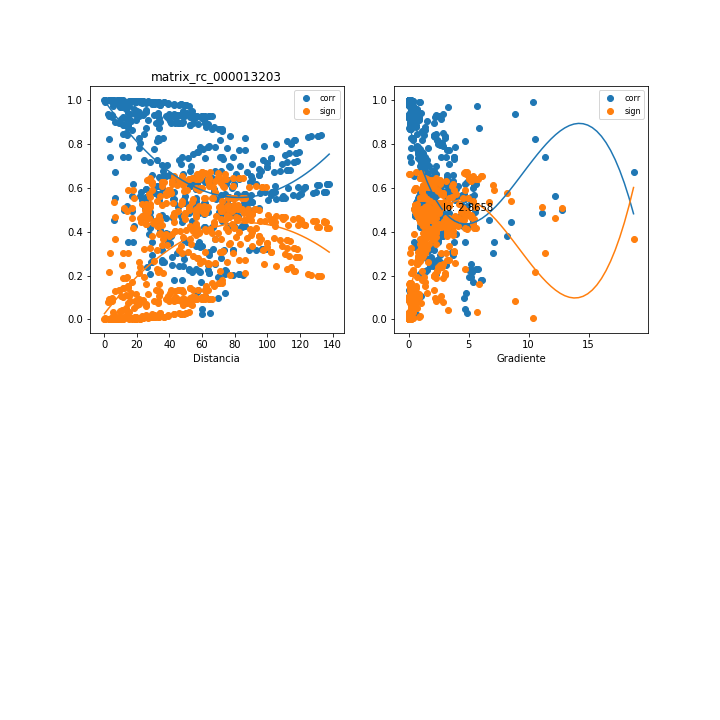

Source data for this figure (header and first rows):
, mx_co, mx_di, mx_gr, mx_si
0, 0.9735, 5.695, 5.72, 0.03527
1, 0.4981, 12.26, 12.78, 0.5072
2, 0.4863, 26.7, 11.14, 0.515
3, 0.4257, 78.86, 4.928, 0.5522
4, 0.3784, 37.87, 8.16, 0.5779
5, 0.5503, 88.67, 4.706, 0.4702
6, 0.6184, 74.43, 5.628, 0.4165
7, 0.6165, 79.42, 5.416, 0.4181
8, 0.6123, 79.5, 5.411, 0.4216
9, 0.598, 78.47, 5.39, 0.4333
10, 0.6253, 89.12, 4.862, 0.4108
11, 0.4916, 76.15, 5.539, 0.5115
12, 0.2238, 73.99, 5.313, 0.6407
13, 0.2224, 74.49, 5.193, 0.6411
14, 0.6171, 93.06, 4.652, 0.4176
15, 0.1191, 74.21, 4.773, 0.6649
16, 0.6078, 104.9, 4.143, 0.4253
17, 0.6141, 131.8, 3.274, 0.4201
18, 0.5989, 112.3, 3.865, 0.4325
19, 0.617, 137.8, 3.127, 0.4177
20, 0.602, 118.7, 3.636, 0.4301
21, 0.6159, 136.5, 3.158, 0.4187
22, 0.6159, 136.6, 3.155, 0.4186
23, 0.6035, 122.9, 3.505, 0.4288
24, 0.6131, 130.6, 3.304, 0.421
25, 0.6031, 123.2, 3.495, 0.4291
26, 0.5936, 122.1, 3.554, 0.4369
27, 0.3042, 44.37, 6.997, 0.6121
28, 0.1794, 47.75, 6.103, 0.6528
29, 0.2307, 56.53, 5.774, 0.6386
30, 0.1711, 59.34, 5.326, 0.6547
31, 0.2508, 68.03, 5.181, 0.632
32, 0.02723, 64.84, 4.856, 0.674
33, 0.6744, 6.62, 18.75, 0.3678
34, 0.5612, 21.77, 12.16, 0.462
35, 0.4248, 78.31, 4.547, 0.5528
36, 0.4443, 32.45, 8.518, 0.5414
37, 0.5249, 87.82, 4.381, 0.4887
38, 0.5669, 71.58, 5.397, 0.4577
39, 0.5571, 76.53, 5.195, 0.4652
40, 0.5526, 76.58, 5.191, 0.4685
41, 0.5422, 75.41, 5.177, 0.4762
42, 0.5736, 86.32, 4.643, 0.4526
43, 0.4479, 72.39, 5.377, 0.5392
44, 0.1948, 69.64, 5.177, 0.6489
45, 0.1933, 70.13, 5.052, 0.6493
46, 0.5695, 90.2, 4.439, 0.4557
47, 0.09896, 69.69, 4.615, 0.6679
48, 0.5674, 102.1, 3.941, 0.4573
49, 0.5797, 129.7, 3.074, 0.4479
50, 0.5638, 109.5, 3.669, 0.4601
51, 0.5821, 135.8, 2.934, 0.446
52, 0.5686, 116, 3.441, 0.4564
53, 0.5812, 134.4, 2.965, 0.4467
54, 0.5812, 134.5, 2.962, 0.4466
55, 0.5709, 120.3, 3.31, 0.4547
56, 0.5786, 128.2, 3.11, 0.4487
57, 0.5706, 120.6, 3.302, 0.4549
58, 0.5618, 119, 3.372, 0.4616
59, 0.3547, 39.04, 7.118, 0.5896
... 501 more rows
